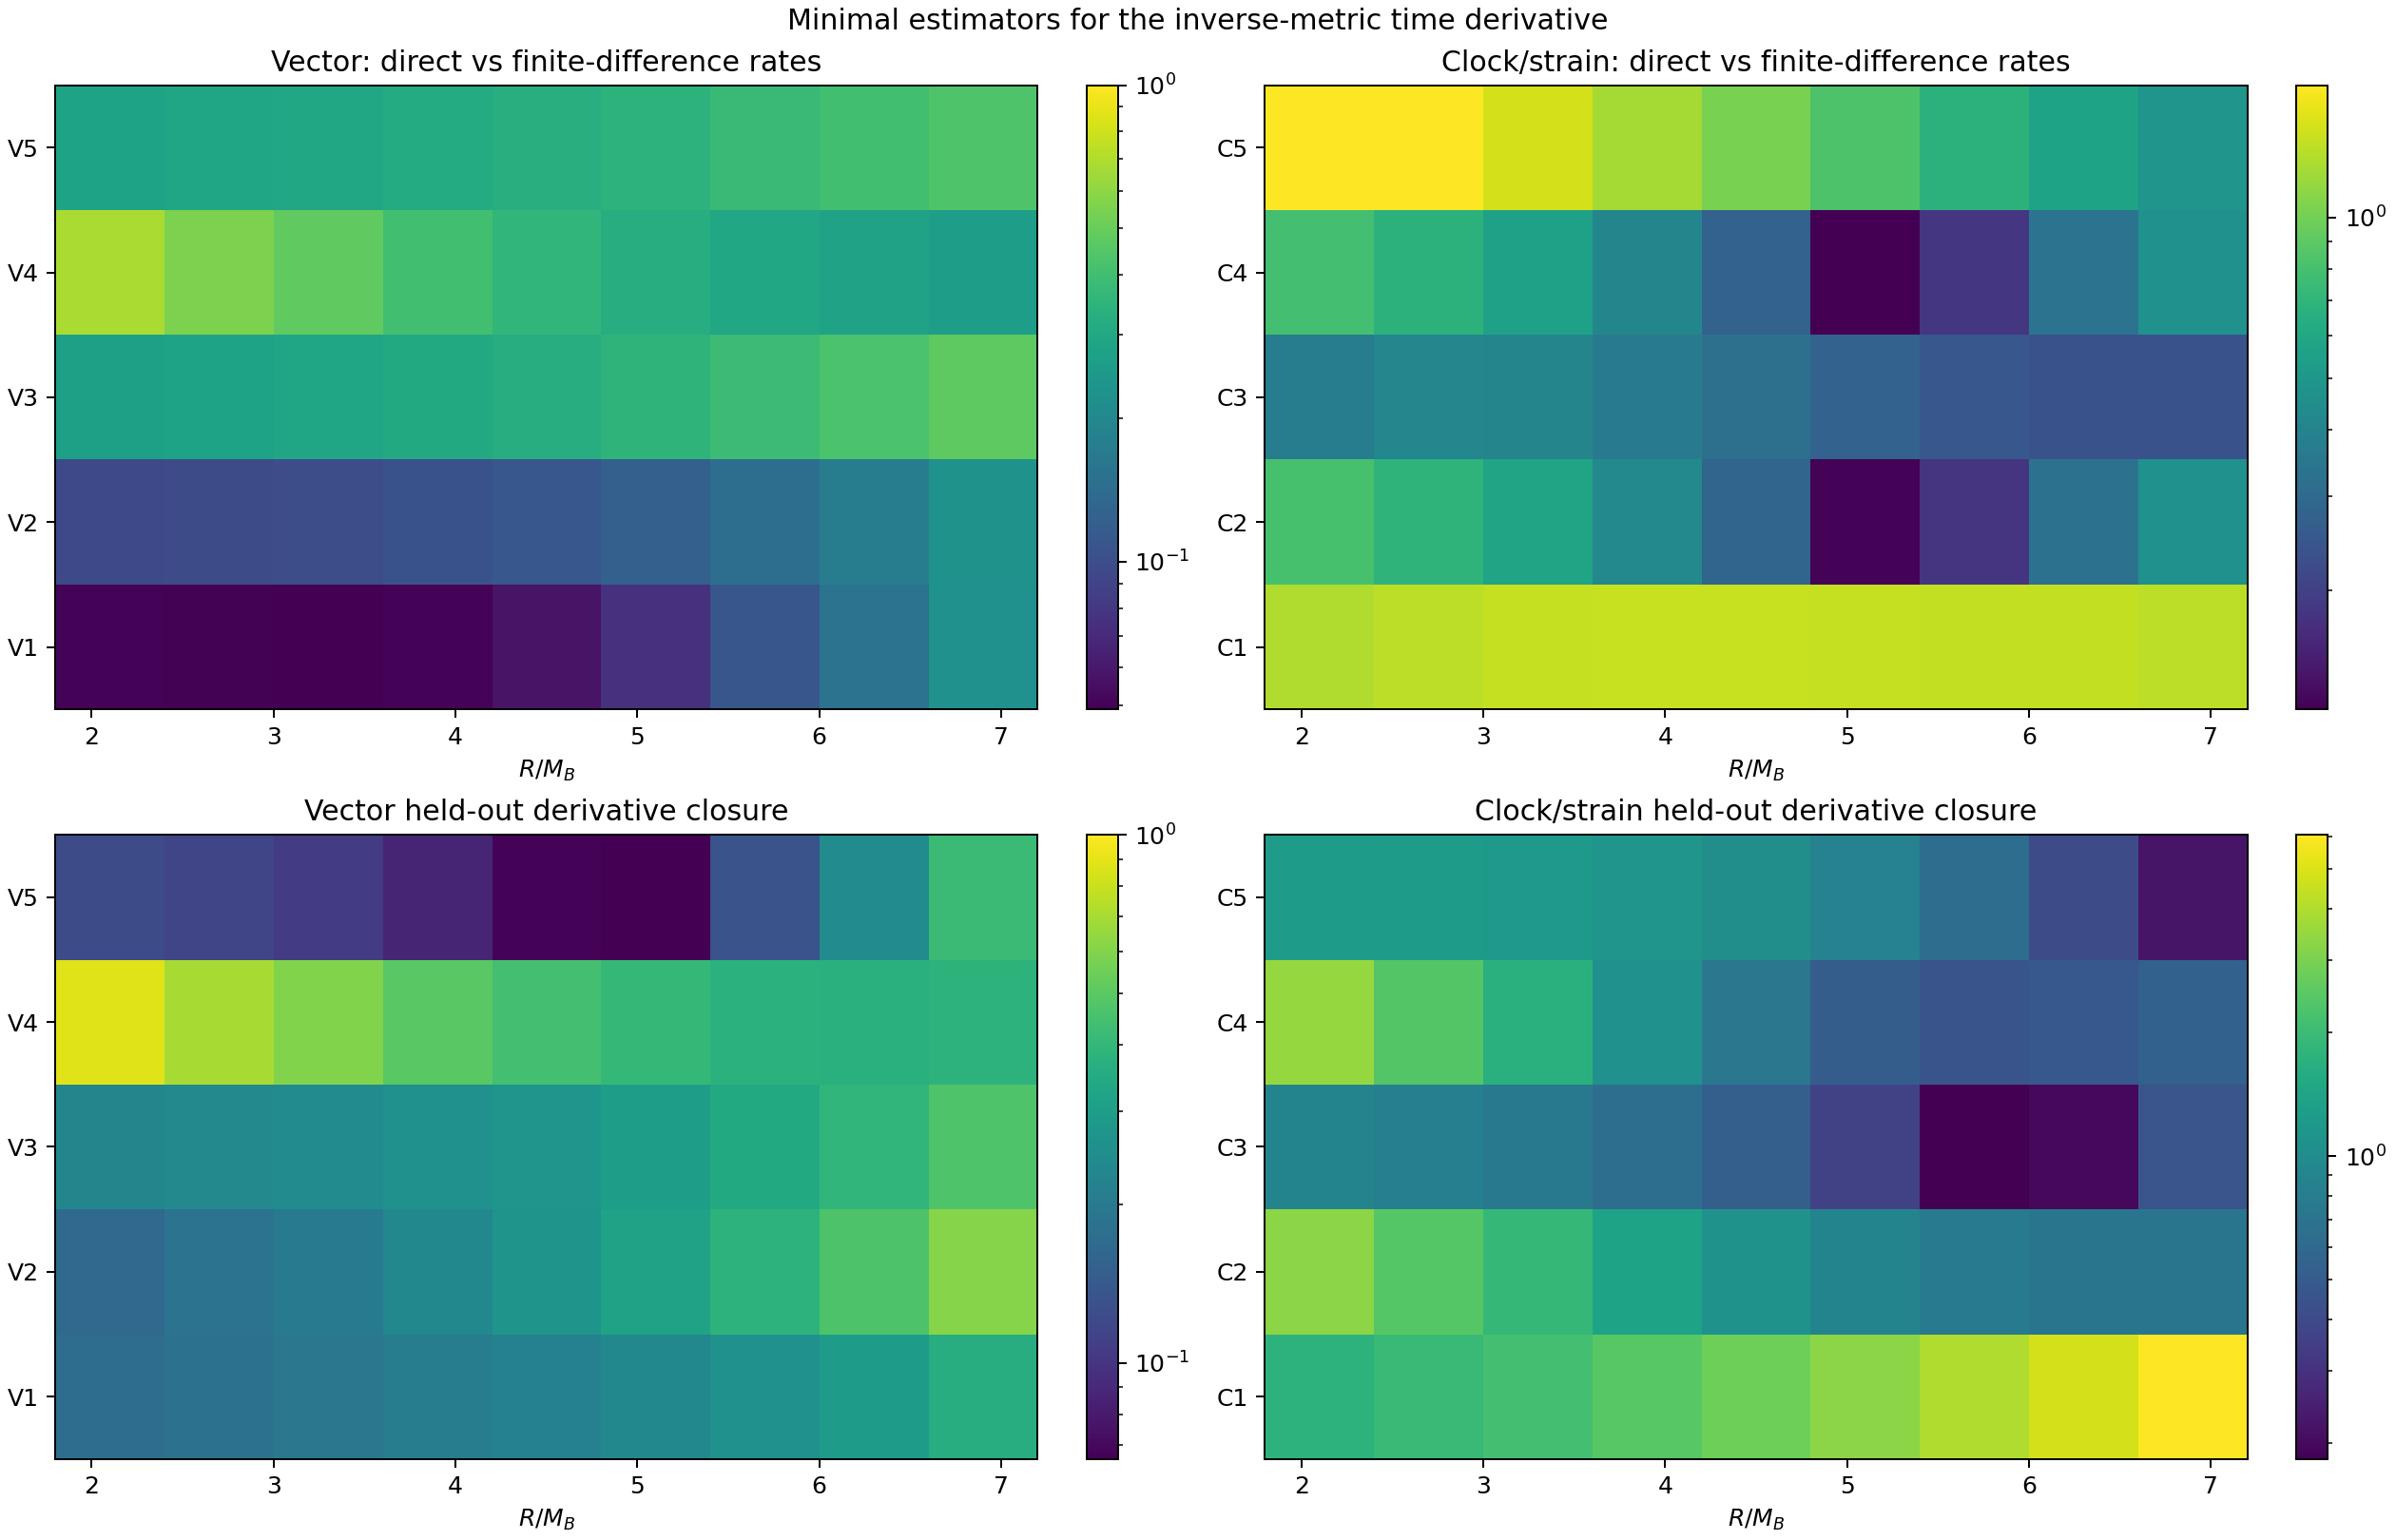

Reproduce this figure in Python.
#!/usr/bin/env python3
"""Compare minimal block estimators for the direct metric time derivative."""

from __future__ import annotations

import importlib.util
from pathlib import Path

import matplotlib

matplotlib.use("Agg")
import matplotlib.colors as colors
import matplotlib.pyplot as plt
import numpy as np

HERE = Path(__file__).resolve().parent
spec = importlib.util.spec_from_file_location(
    "q8_temporal_ode", HERE / "q8_temporal_ode_consistency.py")
ode = importlib.util.module_from_spec(spec)
assert spec.loader is not None
spec.loader.exec_module(ode)

DATA = np.load(HERE / "q8_direct_metric_time_derivative.npz")
TIMES = DATA["times"]
RADII = DATA["radii"]
RAW_DERIVATIVE = DATA["inverse_metric_comoving_time_derivatives"]
FIRST_ORDER = DATA["first_order_history"]
FINITE_RATES = DATA["finite_difference_harmonic_time_rate_estimates"]
STAGE = 3
CENTRAL = slice(2, -2)

VECTOR_CANDIDATES = (
    ("GTT", 1), ("GTI", 0), ("GTI", 2), ("GIJ", 1))
VECTOR_ESTIMATORS = (
    (("GTT", 1), ("GTI", 0)),
    (("GTT", 1), ("GIJ", 1)),
    (("GTI", 0), ("GTI", 2)),
    (("GTI", 0), ("GIJ", 1)),
    (("GTI", 2), ("GIJ", 1)),
)
CLOCK_CANDIDATES = (
    ("GTT", 0), ("GTT", 2), ("GTI", 1), ("GTI", 3),
    ("GIJ", 0), ("GIJ", 2), ("GIJ", 4))
CLOCK_ESTIMATORS = (
    (("GTT", 0), ("GTI", 1)),
    (("GTT", 0), ("GIJ", 0)),
    (("GTT", 0), ("GIJ", 2)),
    (("GTI", 1), ("GIJ", 0)),
    (("GTI", 1), ("GIJ", 2)),
)


def fit_estimator_family(estimators, candidates, parameter_indices):
    estimates = np.empty((
        len(estimators), len(TIMES), len(RADII),
        len(parameter_indices)))
    closures = np.empty((
        len(estimators), len(TIMES), len(RADII)))
    for estimator_index, blocks in enumerate(estimators):
        omitted = tuple(
            block for block in candidates if block not in blocks)
        for time_index in range(len(TIMES)):
            for radius_index in range(len(RADII)):
                derivative_metric = ode.metric_tuple_from_matrix(
                    RAW_DERIVATIVE[time_index, radius_index])
                matrix = ode.projected_design(
                    ode.FIRST_ORDER_COLUMNS[radius_index],
                    blocks,
                    parameter_indices,
                )
                data = ode.projected_data(derivative_metric, blocks)
                estimate, rank, _ = ode.scaled_least_squares(
                    matrix, data)
                if rank != len(parameter_indices):
                    raise RuntimeError("Estimator lost rank")
                estimates[
                    estimator_index, time_index, radius_index] = estimate

                prediction = ode.metric_linear_combination(
                    tuple(
                        ode.FIRST_ORDER_COLUMNS[radius_index][index]
                        for index in parameter_indices
                    ),
                    estimate,
                )
                held_out_data = ode.projected_data(
                    derivative_metric, omitted)
                held_out_prediction = ode.projected_data(
                    prediction, omitted)
                closures[
                    estimator_index, time_index, radius_index] = (
                    np.linalg.norm(
                        held_out_data - held_out_prediction)
                    / max(np.linalg.norm(held_out_data), 1.0e-300)
                )

    qdot = FIRST_ORDER[:, :, STAGE, 0]
    harmonic_estimates = (
        estimates
        * (1.0 + qdot)[None, ..., None]
    )
    mismatch = np.empty((len(estimators), len(RADII)))
    for estimator_index in range(len(estimators)):
        for radius_index in range(len(RADII)):
            direct = harmonic_estimates[
                estimator_index, CENTRAL, radius_index]
            finite = FINITE_RATES[
                CENTRAL, radius_index, STAGE][:, parameter_indices]
            mismatch[estimator_index, radius_index] = (
                np.linalg.norm(direct - finite)
                / max(
                    np.linalg.norm(direct),
                    np.linalg.norm(finite),
                    1.0e-300,
                )
            )
    return (
        harmonic_estimates,
        mismatch,
        np.mean(closures[:, CENTRAL], axis=1),
    )


(
    vector_estimates,
    vector_mismatch,
    vector_closure,
) = fit_estimator_family(
    VECTOR_ESTIMATORS,
    VECTOR_CANDIDATES,
    ode.VECTOR_PARAMETER_INDICES,
)
(
    clock_estimates,
    clock_mismatch,
    clock_closure,
) = fit_estimator_family(
    CLOCK_ESTIMATORS,
    CLOCK_CANDIDATES,
    ode.CLOCK_STRAIN_PARAMETER_INDICES,
)


def plot_heatmap(axis, values, labels, title):
    image = axis.imshow(
        values,
        origin="lower",
        aspect="auto",
        norm=colors.LogNorm(
            vmin=max(np.nanmin(values), 1.0e-2),
            vmax=max(np.nanmax(values), 1.0),
        ),
        extent=(
            RADII[0] / ode.SMALL_BLACK_HOLE_MASS,
            RADII[-1] / ode.SMALL_BLACK_HOLE_MASS,
            0.5,
            len(labels) + 0.5,
        ),
    )
    axis.set_yticks(np.arange(1, len(labels) + 1), labels)
    axis.set_xlabel(r"$R/M_B$")
    axis.set_title(title)
    plt.colorbar(image, ax=axis)


fig, axes = plt.subplots(
    2, 2, figsize=(14.0, 9.0), constrained_layout=True)
plot_heatmap(
    axes[0, 0],
    vector_mismatch,
    [f"V{index}" for index in range(1, 6)],
    "Vector: direct vs finite-difference rates",
)
plot_heatmap(
    axes[0, 1],
    clock_mismatch,
    [f"C{index}" for index in range(1, 6)],
    "Clock/strain: direct vs finite-difference rates",
)
plot_heatmap(
    axes[1, 0],
    vector_closure,
    [f"V{index}" for index in range(1, 6)],
    "Vector held-out derivative closure",
)
plot_heatmap(
    axes[1, 1],
    clock_closure,
    [f"C{index}" for index in range(1, 6)],
    "Clock/strain held-out derivative closure",
)
fig.suptitle("Minimal estimators for the inverse-metric time derivative")
fig.savefig(HERE / "q8_direct_derivative_estimators.png", dpi=180)
fig.savefig(HERE / "q8_direct_derivative_estimators.pdf")
plt.close(fig)

np.savez(
    HERE / "q8_direct_derivative_estimators.npz",
    times=TIMES,
    radii=RADII,
    vector_estimates=vector_estimates,
    vector_mismatch=vector_mismatch,
    vector_closure=vector_closure,
    clock_strain_estimates=clock_estimates,
    clock_strain_mismatch=clock_mismatch,
    clock_strain_closure=clock_closure,
)

print("Best vector direct/finite agreement:")
index = np.unravel_index(
    np.argmin(vector_mismatch), vector_mismatch.shape)
print(
    f"  V{index[0] + 1}, R={RADII[index[1]]:.2f}: "
    f"{vector_mismatch[index]:.6g}, "
    f"closure={vector_closure[index]:.6g}")
print("Best clock/strain direct/finite agreement:")
index = np.unravel_index(
    np.argmin(clock_mismatch), clock_mismatch.shape)
print(
    f"  C{index[0] + 1}, R={RADII[index[1]]:.2f}: "
    f"{clock_mismatch[index]:.6g}, "
    f"closure={clock_closure[index]:.6g}")
print("Best vector held-out closure:")
index = np.unravel_index(
    np.argmin(vector_closure), vector_closure.shape)
print(
    f"  V{index[0] + 1}, R={RADII[index[1]]:.2f}: "
    f"{vector_closure[index]:.6g}, "
    f"rate mismatch={vector_mismatch[index]:.6g}")
print("Best clock/strain held-out closure:")
index = np.unravel_index(
    np.argmin(clock_closure), clock_closure.shape)
print(
    f"  C{index[0] + 1}, R={RADII[index[1]]:.2f}: "
    f"{clock_closure[index]:.6g}, "
    f"rate mismatch={clock_mismatch[index]:.6g}")
